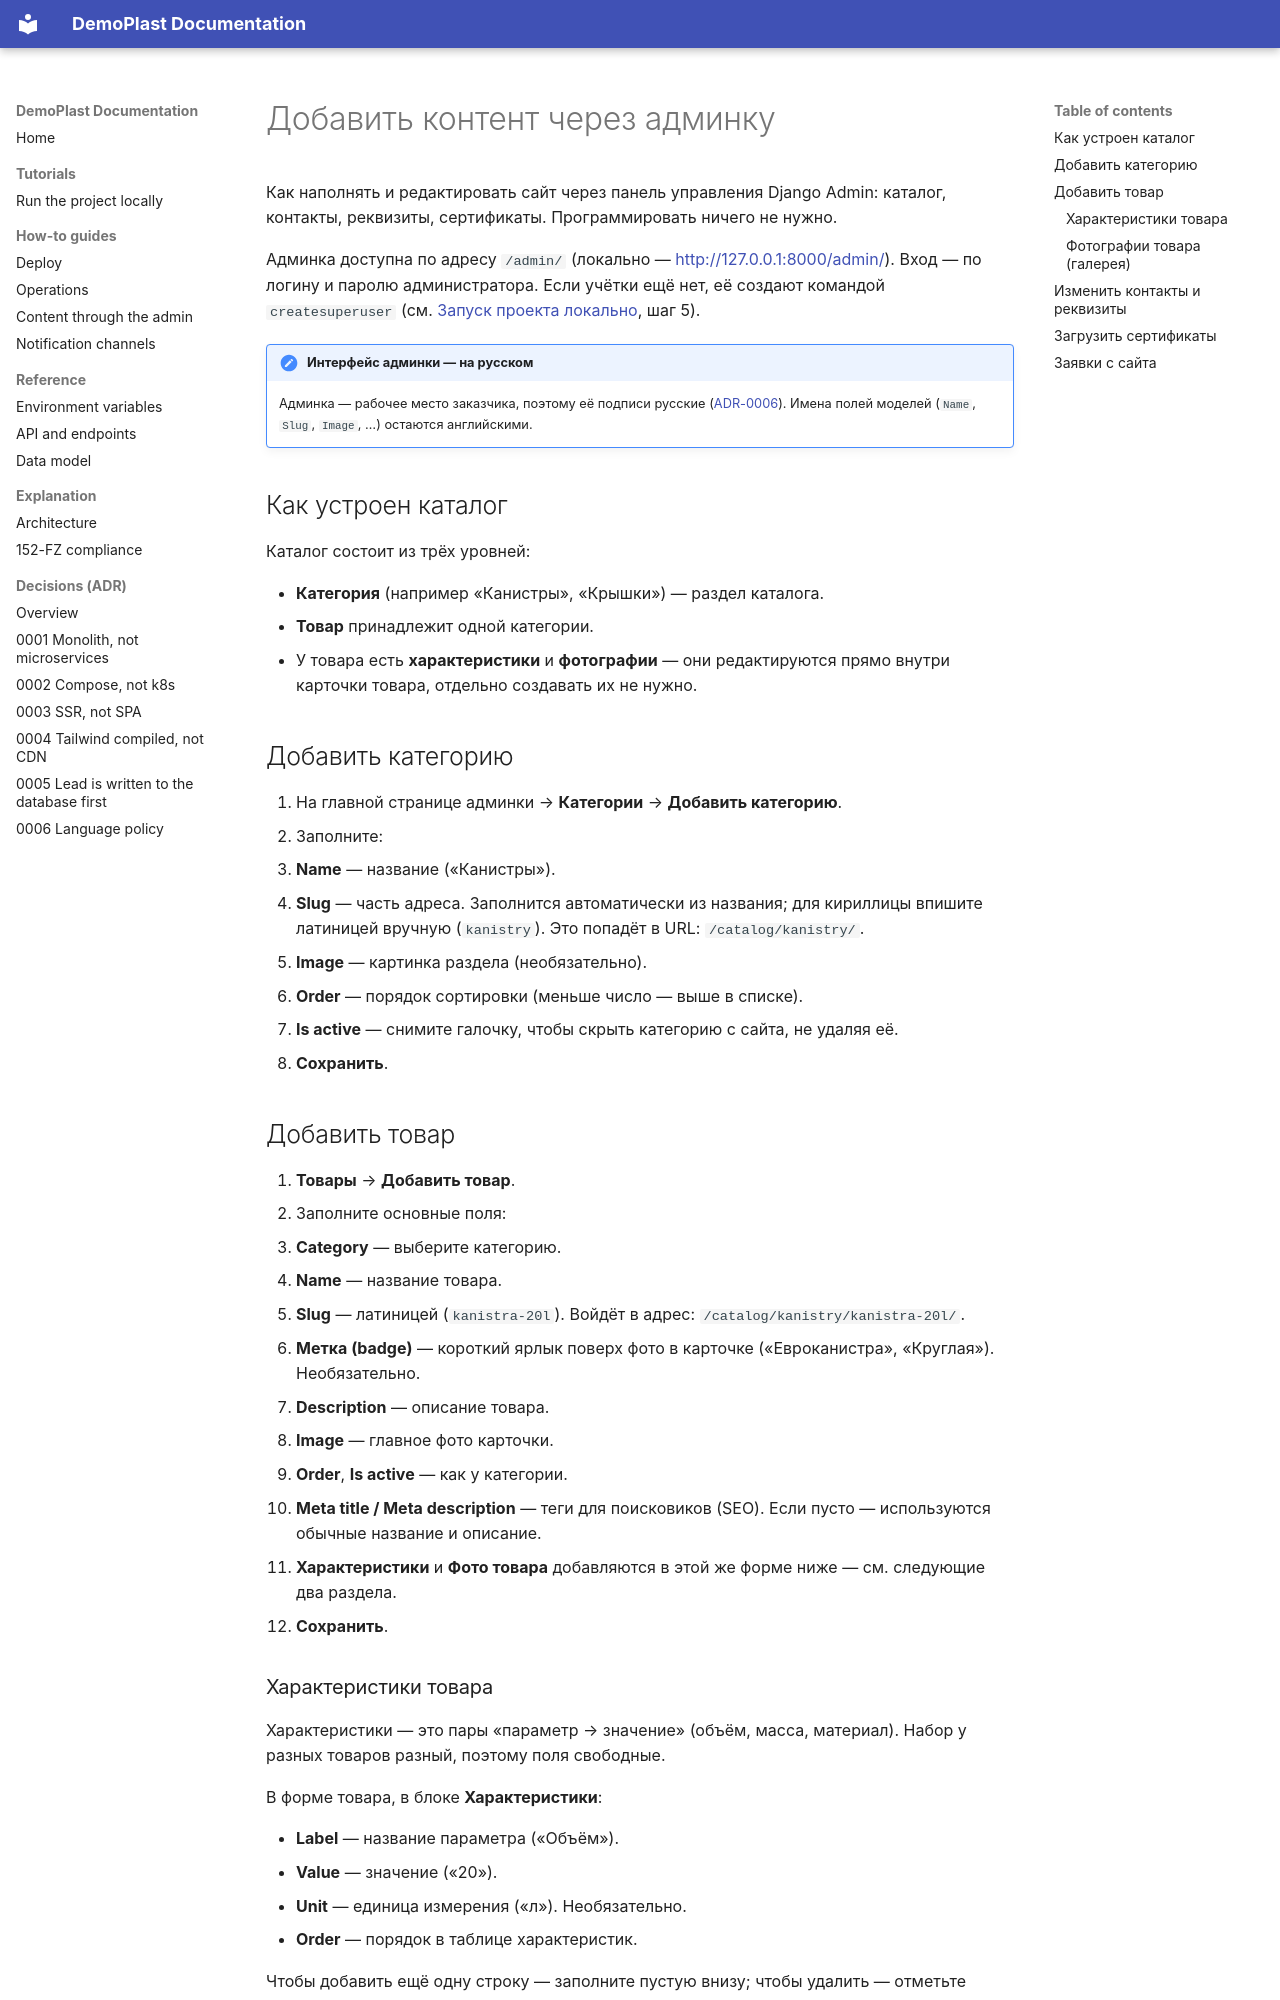

repository: Skerter/django-plastic-landing · page: how-to/add-product-via-admin.ru/index.html · generator: mkdocs

# Добавить контент через админку

Как наполнять и редактировать сайт через панель управления Django Admin:
каталог, контакты, реквизиты, сертификаты. Программировать ничего не нужно.

Админка доступна по адресу `/admin/` (локально —
[http://127.0.0.1:8000/admin/](http://127.0.0.1:8000/admin/)). Вход — по логину
и паролю администратора. Если учётки ещё нет, её создают командой
`createsuperuser` (см. [Запуск проекта локально](../tutorials/getting-started.md),
шаг 5).

!!! note "Интерфейс админки — на русском"
    Админка — рабочее место заказчика, поэтому её подписи русские
    ([ADR-0006](../adr/0006-language-policy.md)). Имена полей моделей
    (`Name`, `Slug`, `Image`, …) остаются английскими.

## Как устроен каталог

Каталог состоит из трёх уровней:

- **Категория** (например «Канистры», «Крышки») — раздел каталога.
- **Товар** принадлежит одной категории.
- У товара есть **характеристики** и **фотографии** — они редактируются прямо
  внутри карточки товара, отдельно создавать их не нужно.

## Добавить категорию

1. На главной странице админки → **Категории** → **Добавить категорию**.
2. Заполните:
   - **Name** — название («Канистры»).
   - **Slug** — часть адреса. Заполнится автоматически из названия; для
     кириллицы впишите латиницей вручную (`kanistry`). Это попадёт в URL:
     `/catalog/kanistry/`.
   - **Image** — картинка раздела (необязательно).
   - **Order** — порядок сортировки (меньше число — выше в списке).
   - **Is active** — снимите галочку, чтобы скрыть категорию с сайта,
     не удаляя её.
3. **Сохранить**.

## Добавить товар

1. **Товары** → **Добавить товар**.
2. Заполните основные поля:
   - **Category** — выберите категорию.
   - **Name** — название товара.
   - **Slug** — латиницей (`kanistra-20l`). Войдёт в адрес:
     `/catalog/kanistry/kanistra-20l/`.
   - **Метка (badge)** — короткий ярлык поверх фото в карточке
     («Евроканистра», «Круглая»). Необязательно.
   - **Description** — описание товара.
   - **Image** — главное фото карточки.
   - **Order**, **Is active** — как у категории.
   - **Meta title / Meta description** — теги для поисковиков (SEO).
     Если пусто — используются обычные название и описание.
3. **Характеристики** и **Фото товара** добавляются в этой же форме ниже —
   см. следующие два раздела.
4. **Сохранить**.
